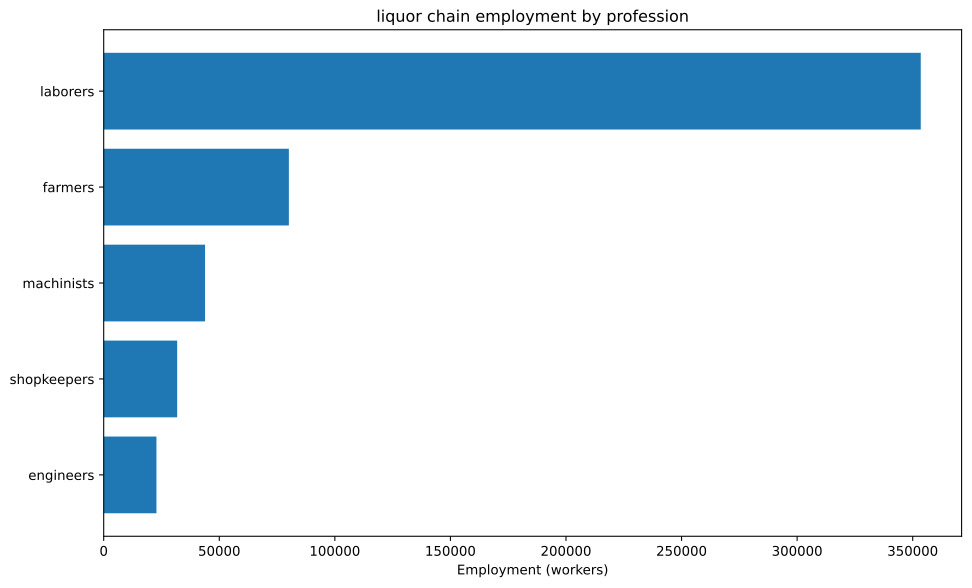

Source data for this figure (header and first rows):
config, building, profession, employment
building_food_industry+pm_bakery+pm_disa…, building_food_industry, engineers, 6667
building_food_industry+pm_bakery+pm_disa…, building_food_industry, laborers, 150000
building_food_industry+pm_bakery+pm_disa…, building_food_industry, machinists, 16667
building_food_industry+pm_bakery+pm_disa…, building_food_industry, shopkeepers, 23333
building_glassworks+pm_crystal_glass+pm_…, building_glassworks, engineers, 2778
building_glassworks+pm_crystal_glass+pm_…, building_glassworks, laborers, 16667
building_glassworks+pm_crystal_glass+pm_…, building_glassworks, machinists, 5556
building_glassworks+pm_crystal_glass+pm_…, building_glassworks, shopkeepers, 2778
building_tooling_workshop+pm_rubber_grip…, building_tooling_workshop, engineers, 443.9
building_tooling_workshop+pm_rubber_grip…, building_tooling_workshop, laborers, 2663
building_tooling_workshop+pm_rubber_grip…, building_tooling_workshop, machinists, 887.7
building_tooling_workshop+pm_rubber_grip…, building_tooling_workshop, shopkeepers, 443.9
building_paper_mill+pm_bleached_paper+pm…, building_paper_mill, engineers, 59
building_paper_mill+pm_bleached_paper+pm…, building_paper_mill, laborers, 354
building_paper_mill+pm_bleached_paper+pm…, building_paper_mill, machinists, 118
building_paper_mill+pm_bleached_paper+pm…, building_paper_mill, shopkeepers, 59
building_chemical_plant+pm_improved_fert…, building_chemical_plant, engineers, 2708
building_chemical_plant+pm_improved_fert…, building_chemical_plant, laborers, 5417
building_chemical_plant+pm_improved_fert…, building_chemical_plant, machinists, 4062
building_chemical_plant+pm_improved_fert…, building_chemical_plant, shopkeepers, 1354
building_explosives_factory+pm_vacuum_ev…, building_explosives_factory, engineers, 590
building_explosives_factory+pm_vacuum_ev…, building_explosives_factory, laborers, 1180
building_explosives_factory+pm_vacuum_ev…, building_explosives_factory, machinists, 590
building_explosives_factory+pm_vacuum_ev…, building_explosives_factory, shopkeepers, 295
building_steel_mill+pm_open_hearth_proce…, building_steel_mill, engineers, 207.6
building_steel_mill+pm_open_hearth_proce…, building_steel_mill, laborers, 691.9
building_steel_mill+pm_open_hearth_proce…, building_steel_mill, machinists, 345.9
building_steel_mill+pm_open_hearth_proce…, building_steel_mill, shopkeepers, 138.4
building_motor_industry+pm_steam_engines…, building_motor_industry, engineers, 109.6
building_motor_industry+pm_steam_engines…, building_motor_industry, laborers, 548.2
building_motor_industry+pm_steam_engines…, building_motor_industry, machinists, 328.9
building_motor_industry+pm_steam_engines…, building_motor_industry, shopkeepers, 109.6
building_rice_farm+pm_fertilization_buil…, building_rice_farm, farmers, 71111
building_rice_farm+pm_fertilization_buil…, building_rice_farm, laborers, 106667
building_coal_mine+pm_condensing_engine_…, building_coal_mine, engineers, 1056
building_coal_mine+pm_condensing_engine_…, building_coal_mine, laborers, 4222
building_coal_mine+pm_condensing_engine_…, building_coal_mine, machinists, 1407
building_coal_mine+pm_condensing_engine_…, building_coal_mine, shopkeepers, 703.7
building_iron_mine+pm_condensing_engine_…, building_iron_mine, engineers, 995.2
building_iron_mine+pm_condensing_engine_…, building_iron_mine, laborers, 3981
building_iron_mine+pm_condensing_engine_…, building_iron_mine, machinists, 1327
building_iron_mine+pm_condensing_engine_…, building_iron_mine, shopkeepers, 663.5
building_lead_mine+pm_condensing_engine_…, building_lead_mine, engineers, 1823
building_lead_mine+pm_condensing_engine_…, building_lead_mine, laborers, 7292
building_lead_mine+pm_condensing_engine_…, building_lead_mine, machinists, 2431
building_lead_mine+pm_condensing_engine_…, building_lead_mine, shopkeepers, 1215
building_sulfur_mine+pm_condensing_engin…, building_sulfur_mine, engineers, 994
building_sulfur_mine+pm_condensing_engin…, building_sulfur_mine, laborers, 3976
building_sulfur_mine+pm_condensing_engin…, building_sulfur_mine, machinists, 1325
building_sulfur_mine+pm_condensing_engin…, building_sulfur_mine, shopkeepers, 662.7
building_dye_plantation+default_building…, building_dye_plantation, farmers, 26.22
building_dye_plantation+default_building…, building_dye_plantation, laborers, 157.3
building_sugar_plantation+default_buildi…, building_sugar_plantation, engineers, 4386
building_sugar_plantation+default_buildi…, building_sugar_plantation, farmers, 8772
building_sugar_plantation+default_buildi…, building_sugar_plantation, laborers, 48246
building_sugar_plantation+default_buildi…, building_sugar_plantation, machinists, 8772
building_logging_camp+pm_saw_mills+pm_no…, building_logging_camp, laborers, 236
building_logging_camp+pm_saw_mills+pm_no…, building_logging_camp, machinists, 29.5
building_logging_camp+pm_saw_mills+pm_no…, building_logging_camp, shopkeepers, 29.5
building_rubber_plantation+default_build…, building_rubber_plantation, farmers, 197.3
... 1 more rows
